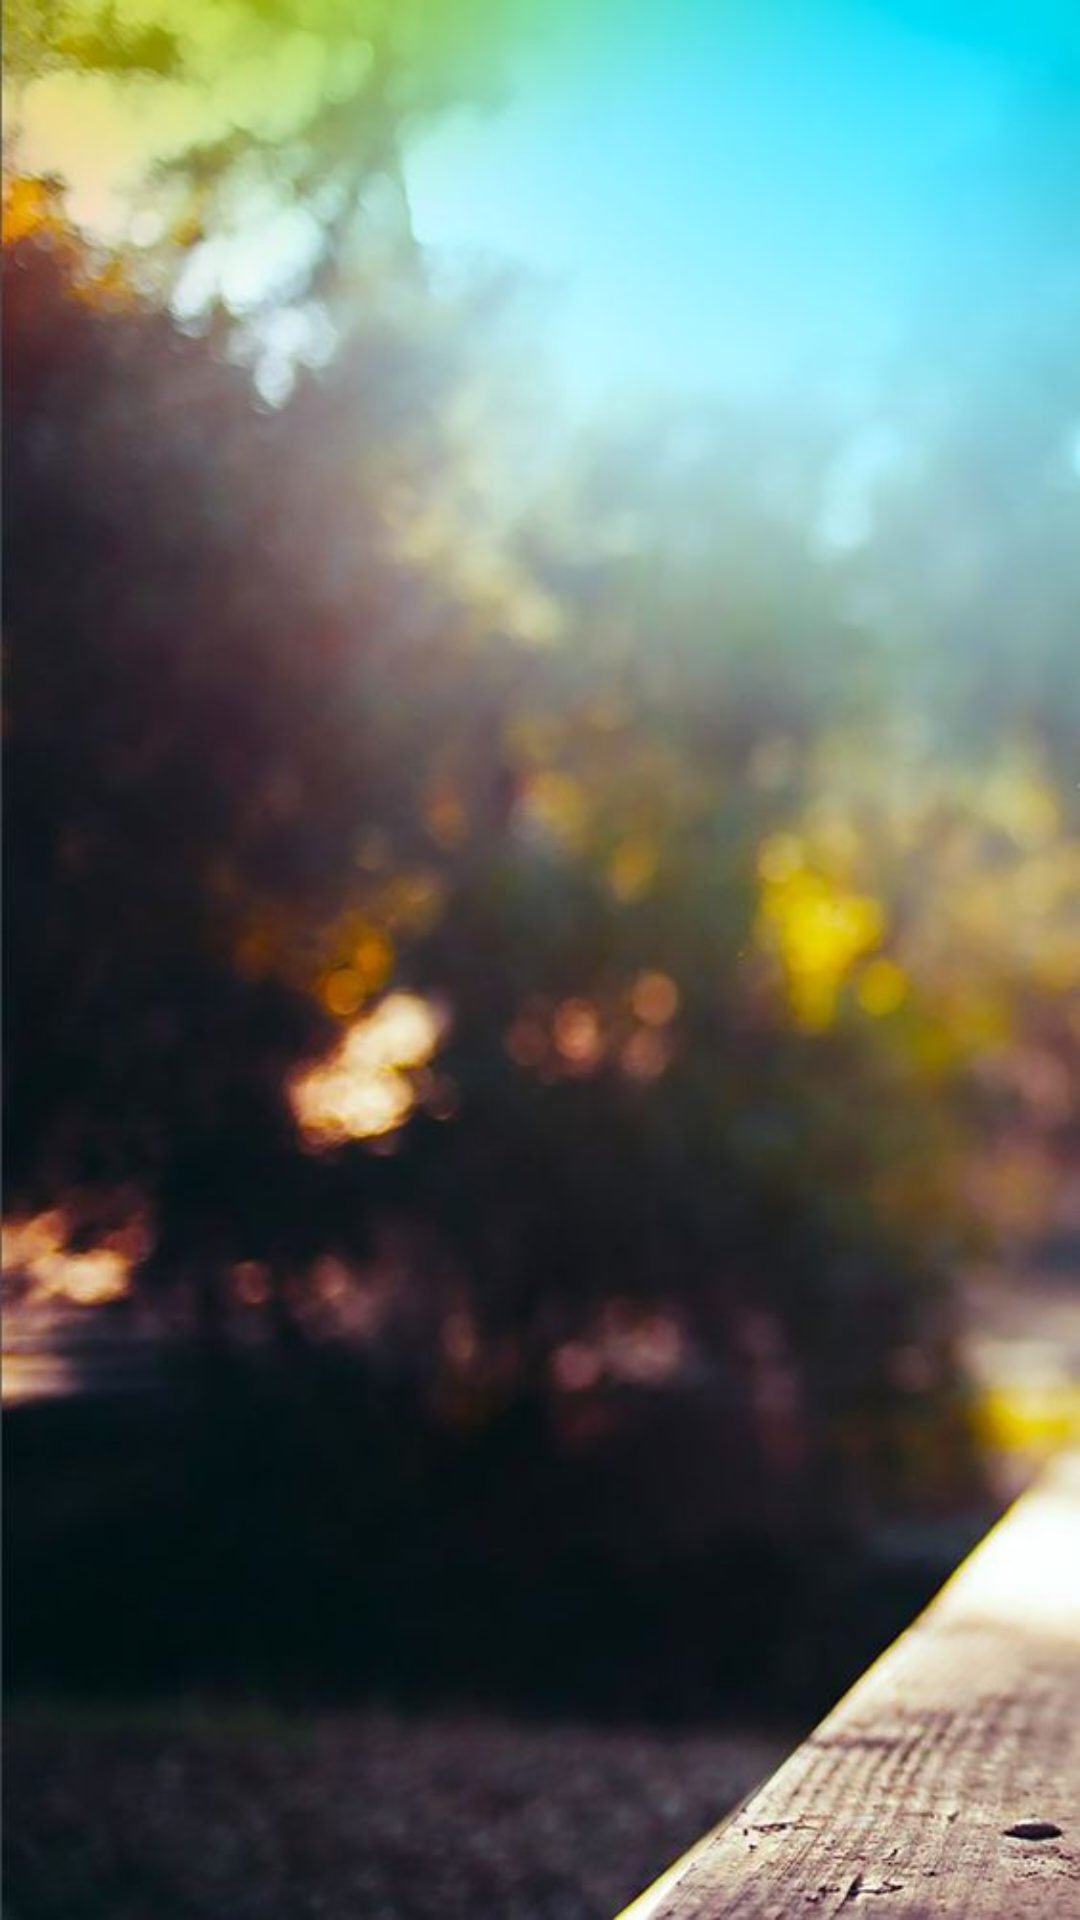

Android layout source for this screen:
<!-- AndroidManifest.xml: application theme AppTheme -->
<!-- res/layout/activity_main.xml -->
<?xml version="1.0" encoding="utf-8"?>
<android.support.v4.widget.DrawerLayout
    xmlns:android="http://schemas.android.com/apk/res/android"
    xmlns:app="http://schemas.android.com/apk/res-auto"
    xmlns:tools="http://schemas.android.com/tools"
    android:layout_width="match_parent"
    android:layout_height="match_parent"
    tools:context=".MainActivity"
    android:id="@+id/main_drawer_layout"
    android:background="@drawable/main_background">

    <FrameLayout
        android:id="@+id/content_layout"
        android:layout_width="match_parent"
        android:layout_height="match_parent">

        <RelativeLayout
            android:layout_width="match_parent"
            android:layout_height="match_parent"
            android:orientation="vertical">

            <FrameLayout
                android:layout_alignParentTop="true"
                android:layout_alignParentBottom="true"
                android:layout_alignParentStart="true"
                android:layout_alignParentEnd="true"
                android:id="@+id/content_frame"
                android:layout_width="match_parent"
                android:layout_height="match_parent" />

            <android.support.v7.widget.AppCompatImageView
                android:id="@+id/main_drawer_open"
                android:layout_width="36dp"
                android:layout_height="36dp"
                android:layout_marginStart="20dp"
                android:layout_marginTop="20dp"
                android:src="@drawable/ic_menu"
                android:onClick="openDrawer"

                />
        </RelativeLayout>


    </FrameLayout>


    
    <android.support.design.widget.NavigationView
        android:id="@+id/nav_view"
        android:layout_width="wrap_content"
        android:layout_height="match_parent"
        android:layout_gravity="start"
        android:fitsSystemWindows="true"
        app:headerLayout="@layout/main_drawer_header_layout"
        app:menu="@menu/main_drawer_menu" />

</android.support.v4.widget.DrawerLayout>
<!-- res/layout/main_drawer_header_layout.xml (included above) -->
<?xml version="1.0" encoding="utf-8"?>
<LinearLayout xmlns:android="http://schemas.android.com/apk/res/android"
    android:layout_width="match_parent"
    android:layout_height="200dp"
    android:orientation="vertical"
    android:gravity="center_vertical"
    android:background="#000">
    <android.support.v7.widget.AppCompatTextView
        android:layout_width="match_parent"
        android:layout_height="wrap_content"
        android:id="@+id/main_drawer_header_username"
        android:text="MM CONSULTORIA "
        android:textColor="#ffffff"
        android:gravity="center"/>
    <android.support.v7.widget.AppCompatRatingBar
        android:layout_width="wrap_content"
        android:layout_height="wrap_content"
        android:rating="3"
        android:scaleX="0.5"
        android:scaleY="0.5"
        android:layout_gravity="center_horizontal"
        />


</LinearLayout>
<!-- resources referenced by this layout -->
<resources>
  <!-- drawable main_background: jpg bitmap (drawable, 42003 bytes) -->
  <style name="AppTheme" parent="Theme.AppCompat.Light.NoActionBar">
          
          <item name="colorPrimary">@color/colorPrimary</item>
          <item name="colorPrimaryDark">@color/colorPrimaryDark</item>
          <item name="colorAccent">@color/colorAccent</item>
  
          <item name="android:windowNoTitle">true</item>
          <item name="android:windowFullscreen">true</item>
  
          <item name="colorError">@color/colorErrorInput</item>
          <item name="colorControlNormal">@color/colorNormalInput</item>
          <item name="colorControlActivated">@color/colorActivatedInput</item>
  
      </style>
  <color name="colorPrimary">#3F51B5</color>
  <color name="colorPrimaryDark">#303F9F</color>
  <color name="colorAccent">#FF4081</color>
  <color name="colorErrorInput">#b12020</color>
  <color name="colorNormalInput">#fff</color>
  <color name="colorActivatedInput">#1cd8e2</color>
</resources>
